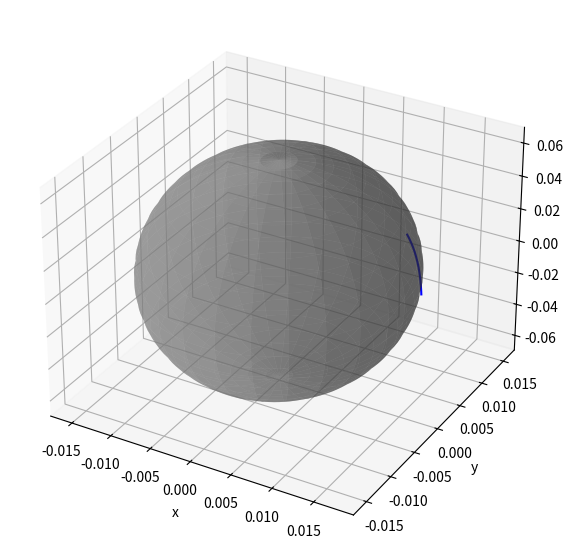

The script that saved this image:
import numpy as np
from scipy.integrate import odeint
import matplotlib.pyplot as plt
from matplotlib import animation
import math
from mpl_toolkits.mplot3d import Axes3D
import matplotlib

A = 65 # any from 0 to 100
B = A
C = 15 # any from 0 to 100
K = 1

p_0, q_0, r_0 = [0.01, 0.01, 0.01]
F0 = np.array([p_0, q_0, r_0])

def f(F, t):
        p, q, r = F[0], F[1], F[2]
        return [
            (1-C/A)*q*r,
            (C/A-1)*p*q,
            0
            ]

t = np.arange(0, 1000, 1)
soln = odeint(f, F0, t).T
P, Q, R = soln[0], soln[1], soln[2]


#plot

fig = plt.figure(1, figsize=(8,7))

ax = fig.add_subplot(111, projection="3d")
ax.set_xlabel("x")
ax.set_ylabel("y")
ax.set_zlabel("z")
# ax.set_xlim(-8e6, 8e6)
# ax.set_ylim(-8e6, 8e6)
# ax.set_zlim(-8e6, 8e6)

ax.plot(P, Q, R, color='blue', zorder=2)



coefs = ((A/K)**2, (B/K)**2, (C/K)**2)  # Coefficients in a0/c x**2 + a1/c y**2 + a2/c z**2 = 1 
# Radii corresponding to the coefficients:
rx, ry, rz = 1/np.sqrt(coefs)

# Set of all spherical angles:
u = np.linspace(0, 2 * np.pi, 100)
v = np.linspace(0, np.pi, 100)

# Cartesian coordinates that correspond to the spherical angles:
# (this is the equation of an ellipsoid):
x = rx * np.outer(np.cos(u), np.sin(v))
y = ry * np.outer(np.sin(u), np.sin(v))
z = rz * np.outer(np.ones_like(u), np.cos(v))

# Plot:
ax.plot_surface(x, y, z,  rstride=4, cstride=4, color='gray', alpha=0.5)

plt.show()
